Run: headless pygame with SDL's dummy video driver; simulated clock (each Clock.tick advances the game by its frame time, no real sleeping); random seed 0; keys injected as events and as key.get_pressed() state; no mouse input.
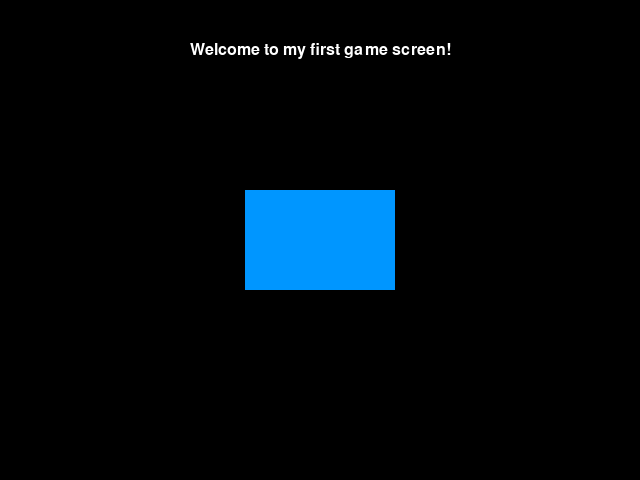
Frame 1 of 4 · flips 1–60 · no input
Frame 2 of 4 · flips 61–180 · tapped SPACE, RETURN · held RIGHT (→), D · screen unchanged from frame 1, image omitted
Frame 3 of 4 · flips 181–300 · held DOWN (↓), S · screen unchanged from frame 2, image omitted
Frame 4 of 4 · flips 301–420 · held LEFT (←), A, UP (↑), W · screen unchanged from frame 3, image omitted

The pygame program that drew these frames:

import pygame

def main():
    pygame.init()
    
    screen_width, screen_height = 640, 480
    screen = pygame.display.set_mode((screen_width, screen_height))
    pygame.display.set_caption("My first game screen")
    
    BACKGROUND_COLOR = (0, 0, 0)
    RECT_COLOR = (0, 150, 255)
    TEXT_COLOR = (255, 255, 255)
    
    rect_width, rect_height = 150, 100
    rect_x = (screen_width // 2) - (rect_width // 2)
    rect_y = (screen_height // 2) - (rect_height // 2)
    
    font = pygame.font.SysFont("Arial", 24)
    text_surface = font.render("Welcome to my first game screen!", True, TEXT_COLOR)
    text_rect = text_surface.get_rect(center=(screen_width // 2, 50))
    
    clock = pygame.time.Clock()
    running = True
    
    while running:
        for event in pygame.event.get():
            if event.type == pygame.QUIT:
                running = False
                
        screen.fill(BACKGROUND_COLOR)
        
        pygame.draw.rect(screen, RECT_COLOR, pygame.Rect(rect_x, rect_y, rect_width, rect_height))
        screen.blit(text_surface, text_rect)
        
        pygame.display.flip()
        clock.tick(60)
        
    pygame.quit()

if __name__ == "__main__":
    main()
